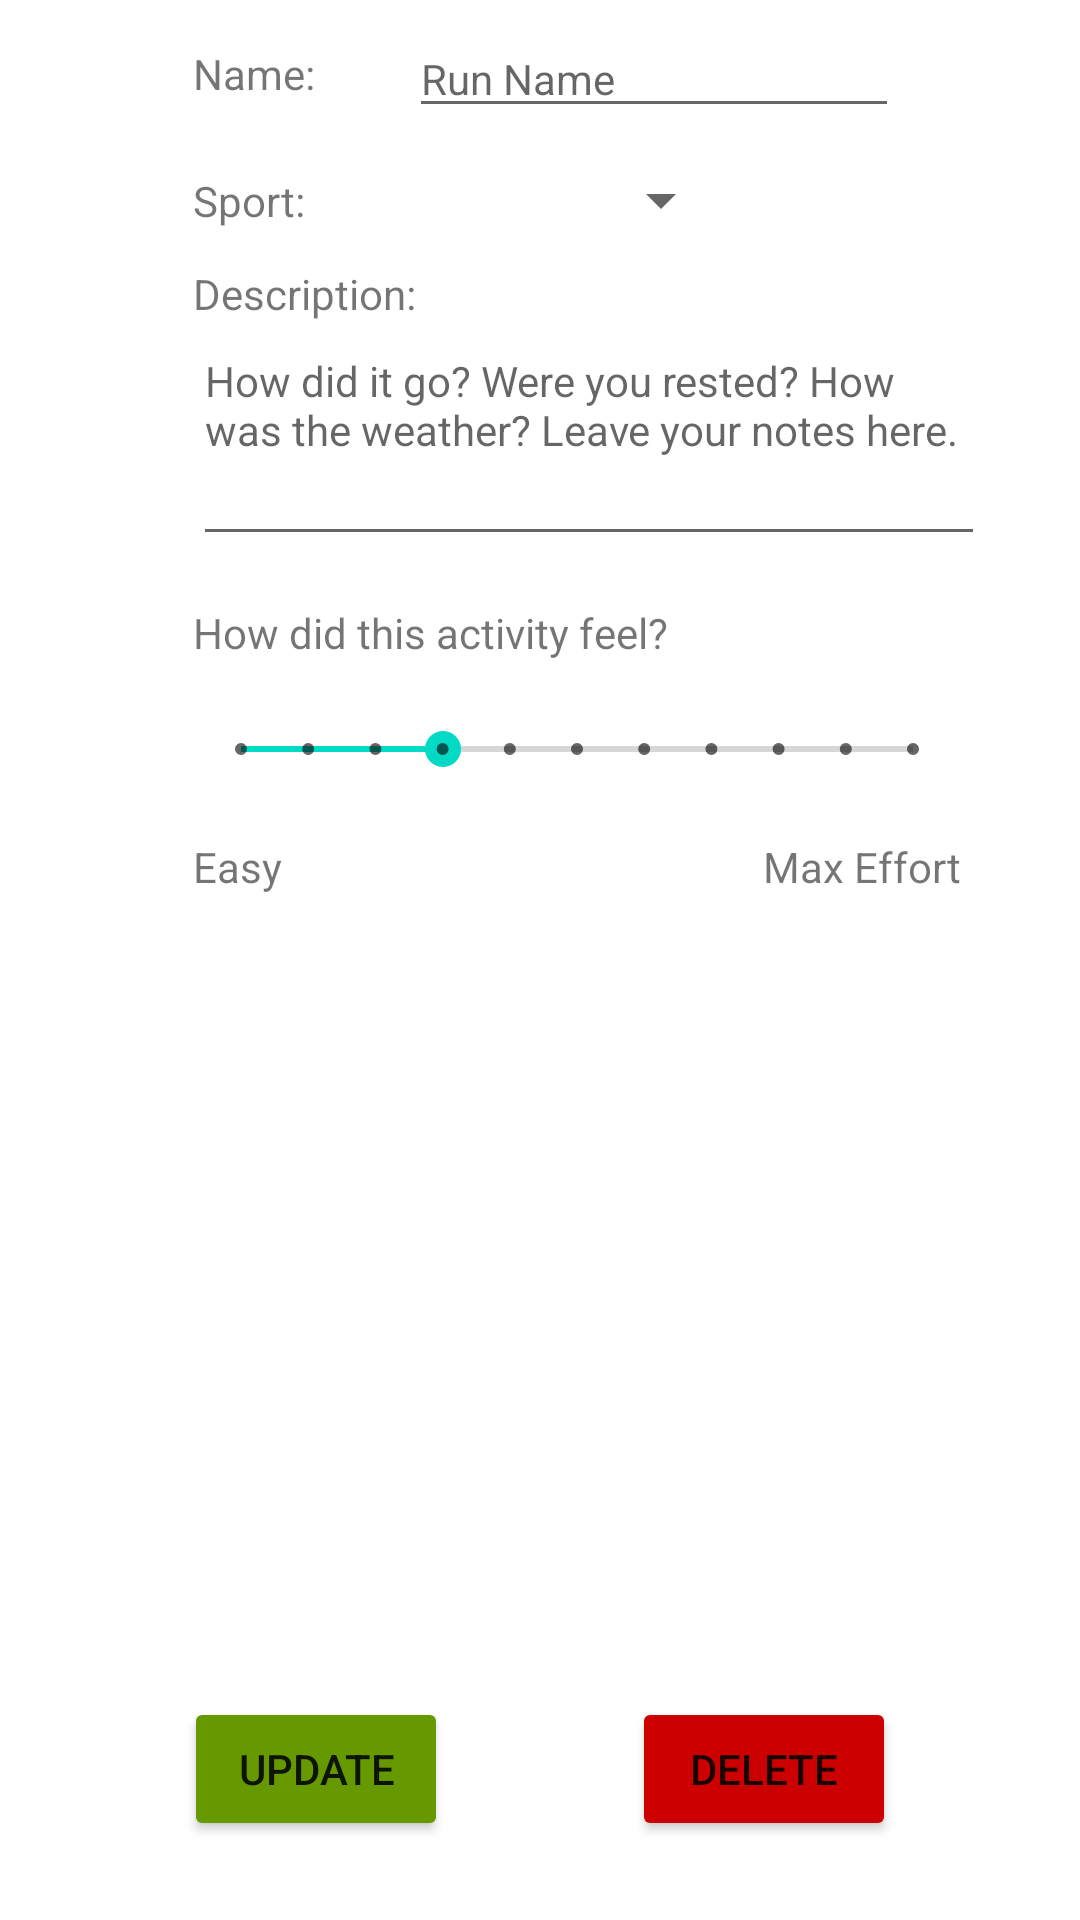

Produce the Android XML layout that renders to this screen, including the resource entries it uses.
<!-- AndroidManifest.xml: application theme Theme.CW2_RunTracker -->
<!-- res/layout/activity_edit_saved_run.xml -->
<?xml version="1.0" encoding="utf-8"?>
<androidx.constraintlayout.widget.ConstraintLayout xmlns:android="http://schemas.android.com/apk/res/android"
    xmlns:app="http://schemas.android.com/apk/res-auto"
    xmlns:tools="http://schemas.android.com/tools"
    android:layout_width="match_parent"
    android:layout_height="match_parent"
    tools:context=".Activities.savedRunsActivity.viewSavedRunActivity.editSavedRunActivity.EditSavedRunActivity">

    <TextView
        android:id="@+id/editRun_textView_Description"
        android:layout_width="wrap_content"
        android:layout_height="wrap_content"
        android:layout_marginTop="12dp"
        android:text="Description:"
        app:layout_constraintStart_toStartOf="@+id/editRun_textView_Sport"
        app:layout_constraintTop_toBottomOf="@+id/editRun_textView_Sport" />

    <TextView
        android:id="@+id/editRun_textView_feel"
        android:layout_width="wrap_content"
        android:layout_height="wrap_content"
        android:layout_marginTop="16dp"
        android:text="How did this activity feel?"
        app:layout_constraintStart_toStartOf="@+id/editRun_editText_DescriptionValue"
        app:layout_constraintTop_toBottomOf="@+id/editRun_editText_DescriptionValue" />

    <TextView
        android:id="@+id/editRun_textView_feelMaxEffort"
        android:layout_width="wrap_content"
        android:layout_height="wrap_content"
        android:text="Max Effort"
        app:layout_constraintEnd_toEndOf="@+id/editRun_seekBar_FeelValue"
        app:layout_constraintTop_toBottomOf="@+id/editRun_seekBar_FeelValue" />

    <TextView
        android:id="@+id/editRun_textView_feelEasy2"
        android:layout_width="wrap_content"
        android:layout_height="wrap_content"
        android:text="Easy"
        app:layout_constraintStart_toStartOf="@+id/editRun_seekBar_FeelValue"
        app:layout_constraintTop_toBottomOf="@+id/editRun_seekBar_FeelValue" />

    <Button
        android:id="@+id/editRun_button_update"
        android:layout_width="wrap_content"
        android:layout_height="wrap_content"
        android:onClick="onButtonClick"
        android:text="Update"
        app:backgroundTint="@android:color/holo_green_dark"
        app:layout_constraintBottom_toBottomOf="@+id/editRun_button_delete"
        app:layout_constraintEnd_toStartOf="@+id/editRun_button_delete"
        app:layout_constraintHorizontal_bias="0.5"
        app:layout_constraintStart_toStartOf="parent" />

    <Button
        android:id="@+id/editRun_button_delete"
        android:layout_width="wrap_content"
        android:layout_height="wrap_content"
        android:onClick="onButtonClick"
        android:text="Delete"
        app:backgroundTint="@android:color/holo_red_dark"
        app:layout_constraintBottom_toBottomOf="parent"
        app:layout_constraintEnd_toEndOf="parent"
        app:layout_constraintHorizontal_bias="0.5"
        app:layout_constraintStart_toEndOf="@+id/editRun_button_update"
        app:layout_constraintTop_toBottomOf="@+id/editRun_seekBar_FeelValue"
        app:layout_constraintVertical_bias="0.916" />

    <TextView
        android:id="@+id/editRun_textView_Name"
        android:layout_width="wrap_content"
        android:layout_height="wrap_content"
        android:text="Name: "
        app:layout_constraintBottom_toBottomOf="parent"
        app:layout_constraintEnd_toEndOf="parent"
        app:layout_constraintHorizontal_bias="0.204"
        app:layout_constraintStart_toStartOf="parent"
        app:layout_constraintTop_toTopOf="parent"
        app:layout_constraintVertical_bias="0.024" />

    <TextView
        android:id="@+id/editRun_textView_Sport"
        android:layout_width="wrap_content"
        android:layout_height="wrap_content"
        android:text="Sport: "
        app:layout_constraintBottom_toBottomOf="@+id/editRun_spinner_SportValue"
        app:layout_constraintStart_toStartOf="@+id/editRun_textView_Name"
        app:layout_constraintTop_toTopOf="@+id/editRun_spinner_SportValue" />

    <Spinner
        android:id="@+id/editRun_spinner_SportValue"
        android:layout_width="108dp"
        android:layout_height="24dp"
        android:layout_marginTop="12dp"
        app:layout_constraintStart_toStartOf="@+id/editRun_editText_NameValue"
        app:layout_constraintTop_toBottomOf="@+id/editRun_editText_NameValue" />

    <SeekBar
        android:id="@+id/editRun_seekBar_FeelValue"
        style="@style/Widget.AppCompat.SeekBar.Discrete"
        android:layout_width="256dp"
        android:layout_height="59dp"
        android:max="10"
        android:progress="3"
        app:layout_constraintStart_toStartOf="@+id/editRun_textView_feel"
        app:layout_constraintTop_toBottomOf="@+id/editRun_textView_feel" />

    <EditText
        android:id="@+id/editRun_editText_DescriptionValue"
        android:layout_width="264dp"
        android:layout_height="78dp"
        android:ems="10"
        android:gravity="start|top"
        android:hint="How did it go? Were you rested? How was the weather? Leave your notes here."
        android:inputType="textMultiLine"
        android:textSize="14sp"
        app:layout_constraintStart_toStartOf="@+id/editRun_textView_Description"
        app:layout_constraintTop_toBottomOf="@+id/editRun_textView_Description" />

    <EditText
        android:id="@+id/editRun_editText_NameValue"
        android:layout_width="wrap_content"
        android:layout_height="wrap_content"
        android:layout_marginStart="28dp"
        android:layout_marginLeft="28dp"
        android:ems="10"
        android:hint="Run Name"
        android:inputType="textPersonName"
        android:textSize="14sp"
        app:layout_constraintBottom_toBottomOf="@+id/editRun_textView_Name"
        app:layout_constraintStart_toEndOf="@+id/editRun_textView_Name"
        app:layout_constraintTop_toTopOf="@+id/editRun_textView_Name" />

</androidx.constraintlayout.widget.ConstraintLayout>
<!-- resources referenced by this layout -->
<resources>
  <style name="Theme.CW2_RunTracker" parent="Theme.MaterialComponents.DayNight.DarkActionBar">
          
          <item name="colorPrimary">@color/purple_500</item>
          <item name="colorPrimaryVariant">@color/purple_700</item>
          <item name="colorOnPrimary">@color/white</item>
          
          <item name="colorSecondary">@color/teal_200</item>
          <item name="colorSecondaryVariant">@color/teal_700</item>
          <item name="colorOnSecondary">@color/black</item>
          
          <item name="android:statusBarColor" tools:targetApi="l">?attr/colorPrimaryVariant</item>
          
      </style>
  <!-- not gathered from this repository: default colours our renderer supplied (Android Studio template values) -->
  <color name="purple_500">#FF6200EE</color>
  <color name="purple_700">#FF3700B3</color>
  <color name="teal_200">#FF03DAC5</color>
  <color name="teal_700">#FF018786</color>
  <color name="black">#FF000000</color>
  <color name="white">#FFFFFFFF</color>
</resources>
